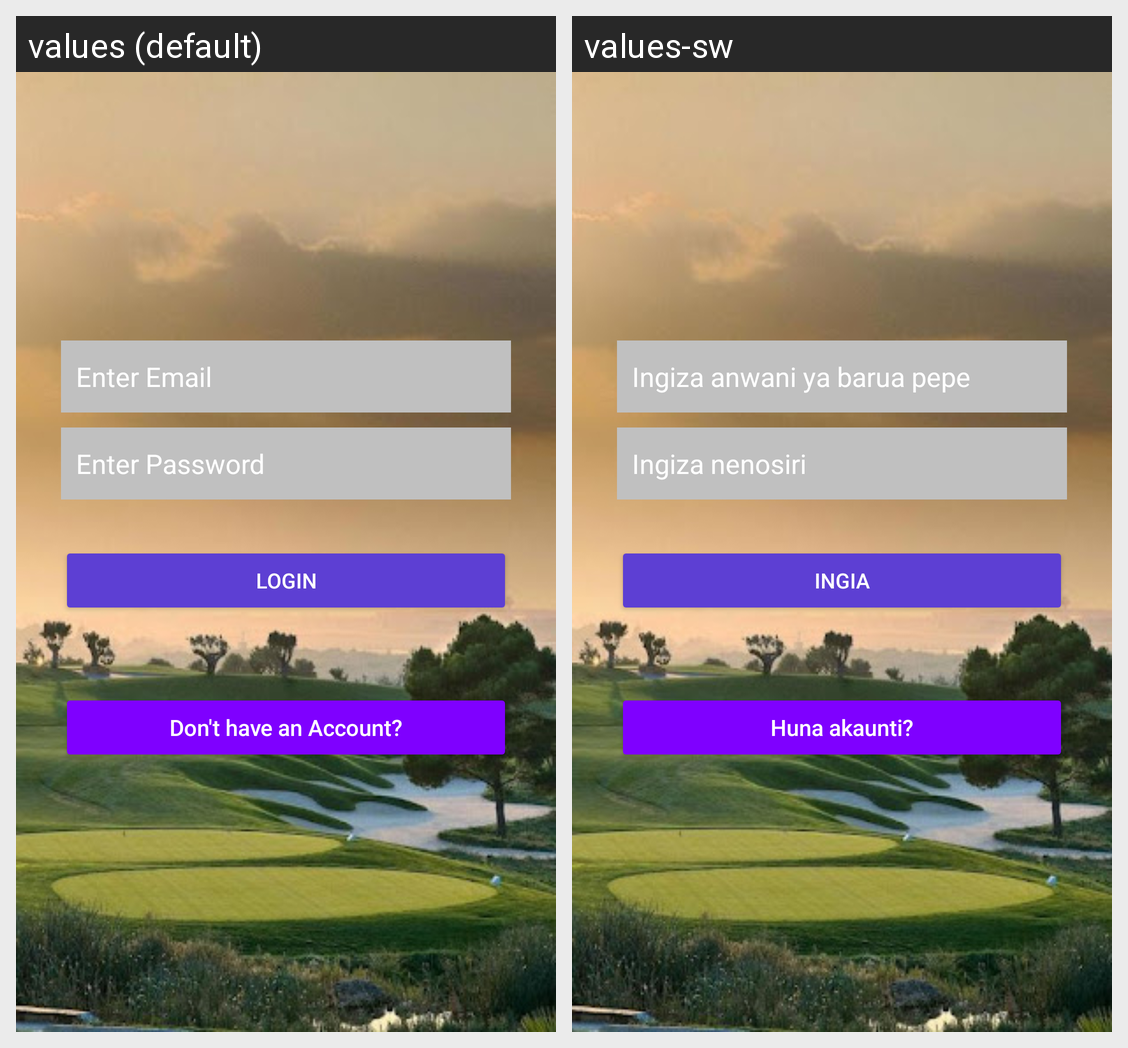

For this localized Android screen grid, give each drawn string resource with its value in every locale shown.
Android screen res/layout/activity_login.xml rendered under 2 locales, left to right: values (default), values-sw. Device: Nexus 5 (rendered at 1080×1920; each locale shown at half size, 540×960, under a caption strip naming it); theme Theme.Golfclub.
Strings drawn on this screen, with the default value and each locale's value (text and hints the layout hard-codes, and strings that could not be matched under every locale, appear in the picture but are not listed):

hint_email
  values: Enter Email
  values-sw: Ingiza anwani ya barua pepe

hint_password
  values: Enter Password
  values-sw: Ingiza nenosiri

btn_login
  values: Login
  values-sw: Ingia

btn_link_reg
  values: Don't have an Account?
  values-sw: Huna akaunti?
